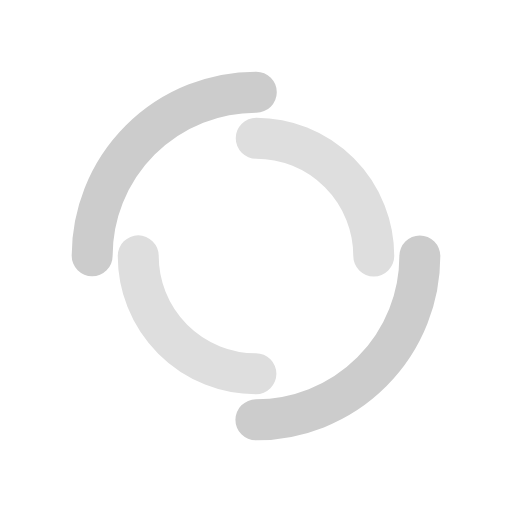
t = 0.00 s
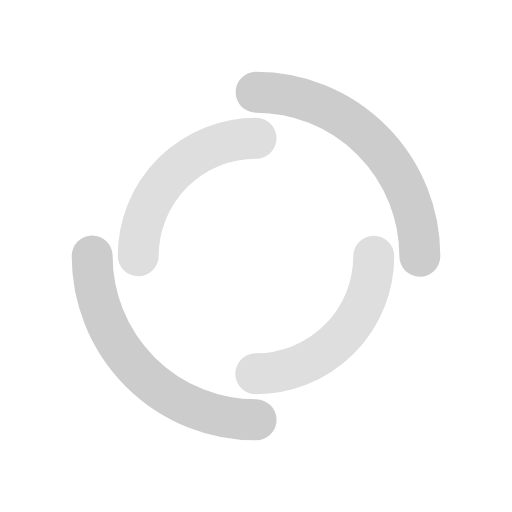
t = 0.26 s
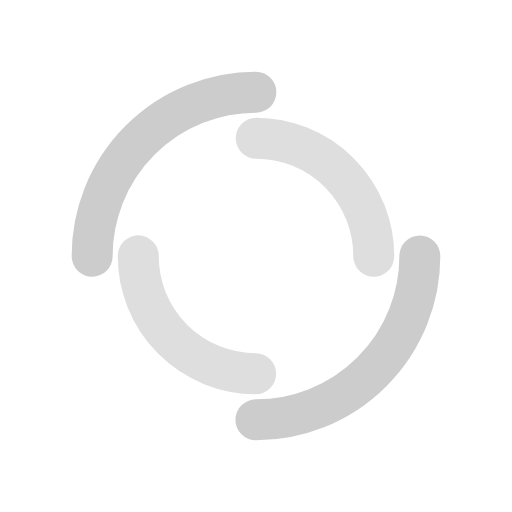
t = 0.51 s
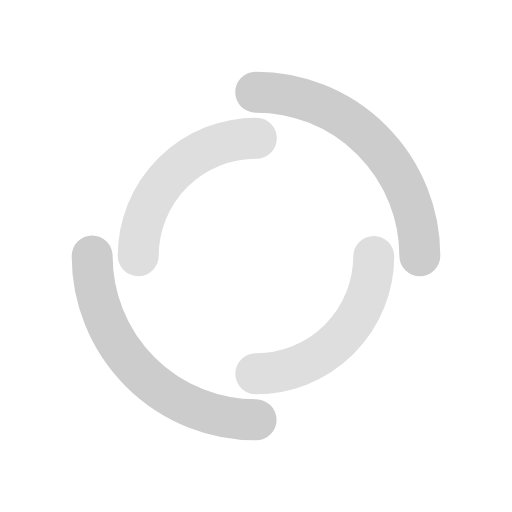
t = 0.77 s

The animated SVG that drew these frames (rendered in a browser with its animation timeline set to each time). Animation: 2 SMIL elements (animateTransform=2); one cycle of 1.02 s, repeats indefinitely.

<?xml version="1.0" encoding="utf-8"?>
<svg xmlns="http://www.w3.org/2000/svg" xmlns:xlink="http://www.w3.org/1999/xlink" style="margin: auto; background: none; display: block; shape-rendering: auto;" width="150px" height="150px" viewBox="0 0 100 100" preserveAspectRatio="xMidYMid">
<circle cx="50" cy="50" r="32" stroke-width="8" stroke="#cccccc" stroke-dasharray="50.26548245743669 50.26548245743669" fill="none" stroke-linecap="round">
  <animateTransform attributeName="transform" type="rotate" dur="1.0204081632653061s" repeatCount="indefinite" keyTimes="0;1" values="0 50 50;360 50 50"></animateTransform>
</circle>
<circle cx="50" cy="50" r="23" stroke-width="8" stroke="#dedede" stroke-dasharray="36.12831551628262 36.12831551628262" stroke-dashoffset="36.12831551628262" fill="none" stroke-linecap="round">
  <animateTransform attributeName="transform" type="rotate" dur="1.0204081632653061s" repeatCount="indefinite" keyTimes="0;1" values="0 50 50;-360 50 50"></animateTransform>
</circle>
<!-- [ldio] generated by https://loading.io/ --></svg>
